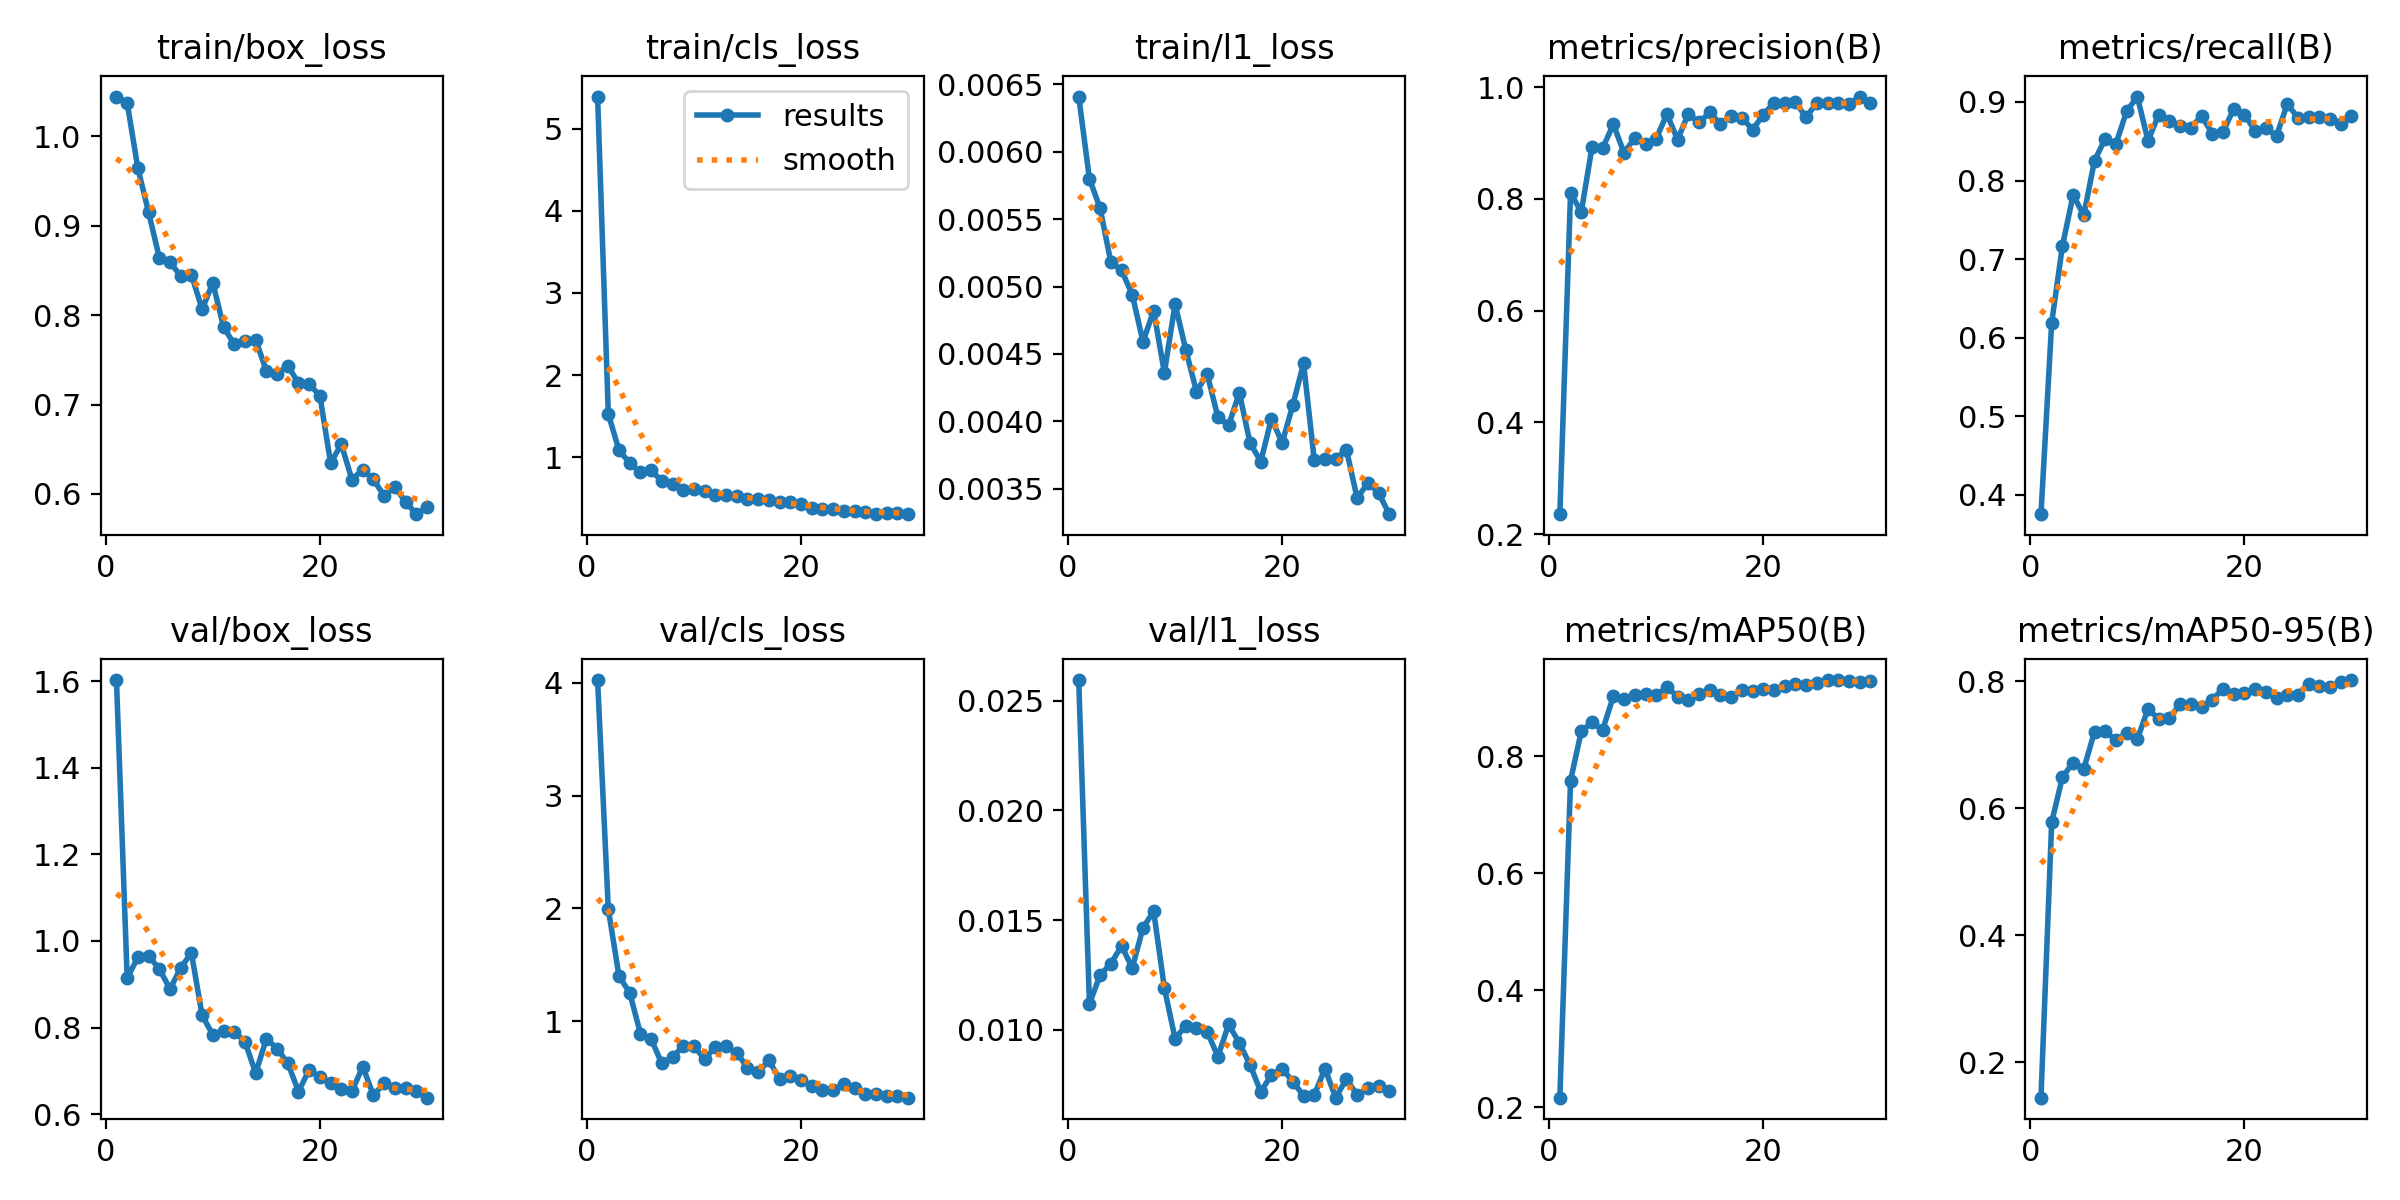

The file beside this chart, header and first rows:
epoch, time, train/box_loss, train/cls_loss, train/l1_loss, metrics/precision(B), metrics/recall(B), metrics/mAP50(B), metrics/mAP50-95(B), val/box_loss, val/cls_loss, val/l1_loss, lr/pg0, lr/pg1, lr/pg2
1, 16.18, 1.045, 5.391, 0.00641, 0.2359, 0.3755, 0.2165, 0.1441, 1.603, 4.026, 0.02594, 0.0003248, 0.0003248, 0.06785
2, 27.73, 1.038, 1.527, 0.0058, 0.8109, 0.6191, 0.7582, 0.578, 0.9139, 1.992, 0.01119, 0.0006364, 0.0006364, 0.03482
3, 36.69, 0.9644, 1.086, 0.00558, 0.7761, 0.7163, 0.8425, 0.6489, 0.9626, 1.401, 0.0125, 0.000926, 0.000926, 0.001781
4, 46.14, 0.9152, 0.9301, 0.00518, 0.8921, 0.7815, 0.8576, 0.6721, 0.9646, 1.252, 0.01301, 0.000901, 0.000901, 0.000901
5, 56.19, 0.8643, 0.8179, 0.00512, 0.891, 0.756, 0.8451, 0.6623, 0.9359, 0.8906, 0.01383, 0.000868, 0.000868, 0.000868
6, 65.87, 0.8592, 0.8439, 0.00494, 0.9333, 0.8254, 0.9021, 0.7206, 0.8888, 0.8411, 0.01282, 0.000835, 0.000835, 0.000835
7, 74.48, 0.8439, 0.7083, 0.00459, 0.8818, 0.853, 0.8969, 0.7217, 0.9381, 0.6248, 0.01465, 0.000802, 0.000802, 0.000802
8, 84.67, 0.8452, 0.6785, 0.00482, 0.9095, 0.8468, 0.905, 0.7069, 0.9725, 0.684, 0.0154, 0.000769, 0.000769, 0.000769
9, 94.73, 0.8066, 0.5981, 0.00436, 0.8977, 0.888, 0.9064, 0.7183, 0.828, 0.7763, 0.01191, 0.000736, 0.000736, 0.000736
10, 103.2, 0.8362, 0.6194, 0.00487, 0.9077, 0.9068, 0.9037, 0.709, 0.7834, 0.7763, 0.0096, 0.000703, 0.000703, 0.000703
11, 112.9, 0.7868, 0.5897, 0.00453, 0.9517, 0.8505, 0.9183, 0.757, 0.7916, 0.6654, 0.01019, 0.00067, 0.00067, 0.00067
12, 123, 0.7675, 0.5382, 0.00422, 0.9061, 0.8839, 0.9015, 0.7401, 0.7899, 0.7729, 0.0101, 0.000637, 0.000637, 0.000637
13, 132, 0.7714, 0.5444, 0.00435, 0.9519, 0.8762, 0.8961, 0.7429, 0.7674, 0.7777, 0.00991, 0.000604, 0.000604, 0.000604
14, 141.1, 0.7728, 0.5291, 0.00403, 0.9366, 0.8691, 0.9068, 0.7636, 0.6948, 0.718, 0.00878, 0.000571, 0.000571, 0.000571
15, 151, 0.7375, 0.4969, 0.00397, 0.9545, 0.8671, 0.9123, 0.7651, 0.774, 0.5882, 0.01025, 0.000538, 0.000538, 0.000538
16, 160.7, 0.7344, 0.4931, 0.00421, 0.9334, 0.8822, 0.9049, 0.7593, 0.7516, 0.5477, 0.0094, 0.000505, 0.000505, 0.000505
17, 169.2, 0.7435, 0.4788, 0.00384, 0.9487, 0.8596, 0.9007, 0.7711, 0.7177, 0.6526, 0.00841, 0.000472, 0.000472, 0.000472
18, 179.1, 0.7239, 0.461, 0.0037, 0.945, 0.8615, 0.9122, 0.7883, 0.6521, 0.4858, 0.00718, 0.000439, 0.000439, 0.000439
19, 189.2, 0.723, 0.4517, 0.00402, 0.9239, 0.8911, 0.9114, 0.7802, 0.7027, 0.5153, 0.00795, 0.000406, 0.000406, 0.000406
20, 197.7, 0.7098, 0.4286, 0.00384, 0.9502, 0.8839, 0.9153, 0.7817, 0.6852, 0.4807, 0.00823, 0.000373, 0.000373, 0.000373
21, 209.2, 0.6345, 0.3869, 0.00412, 0.9721, 0.8631, 0.9137, 0.7874, 0.6711, 0.4254, 0.00764, 0.00034, 0.00034, 0.00034
22, 218.8, 0.6554, 0.3737, 0.00443, 0.9715, 0.8666, 0.919, 0.7839, 0.657, 0.3897, 0.007, 0.000307, 0.000307, 0.000307
23, 228.2, 0.6158, 0.3766, 0.00371, 0.9727, 0.8568, 0.9226, 0.7738, 0.6532, 0.3935, 0.00703, 0.000274, 0.000274, 0.000274
24, 236.2, 0.6272, 0.3489, 0.00372, 0.9462, 0.8972, 0.9209, 0.779, 0.7098, 0.4413, 0.00823, 0.000241, 0.000241, 0.000241
25, 245.7, 0.6162, 0.3495, 0.00372, 0.9714, 0.88, 0.9242, 0.7789, 0.6437, 0.4054, 0.00691, 0.000208, 0.000208, 0.000208
26, 255.1, 0.5977, 0.3333, 0.00379, 0.9714, 0.8805, 0.93, 0.7963, 0.6713, 0.3577, 0.00776, 0.000175, 0.000175, 0.000175
27, 263.2, 0.6077, 0.31, 0.00343, 0.9711, 0.8807, 0.9294, 0.7932, 0.6608, 0.3566, 0.00704, 0.000142, 0.000142, 0.000142
28, 272.6, 0.5911, 0.3201, 0.00354, 0.9691, 0.8786, 0.9292, 0.7916, 0.6606, 0.3407, 0.00733, 0.000109, 0.000109, 0.000109
29, 282, 0.5773, 0.3257, 0.00347, 0.9829, 0.872, 0.9272, 0.7988, 0.6545, 0.3366, 0.00745, 7.6e-05, 7.6e-05, 7.6e-05
30, 290.7, 0.5853, 0.3078, 0.00331, 0.9721, 0.8824, 0.9284, 0.8021, 0.638, 0.3217, 0.00723, 4.3e-05, 4.3e-05, 4.3e-05
